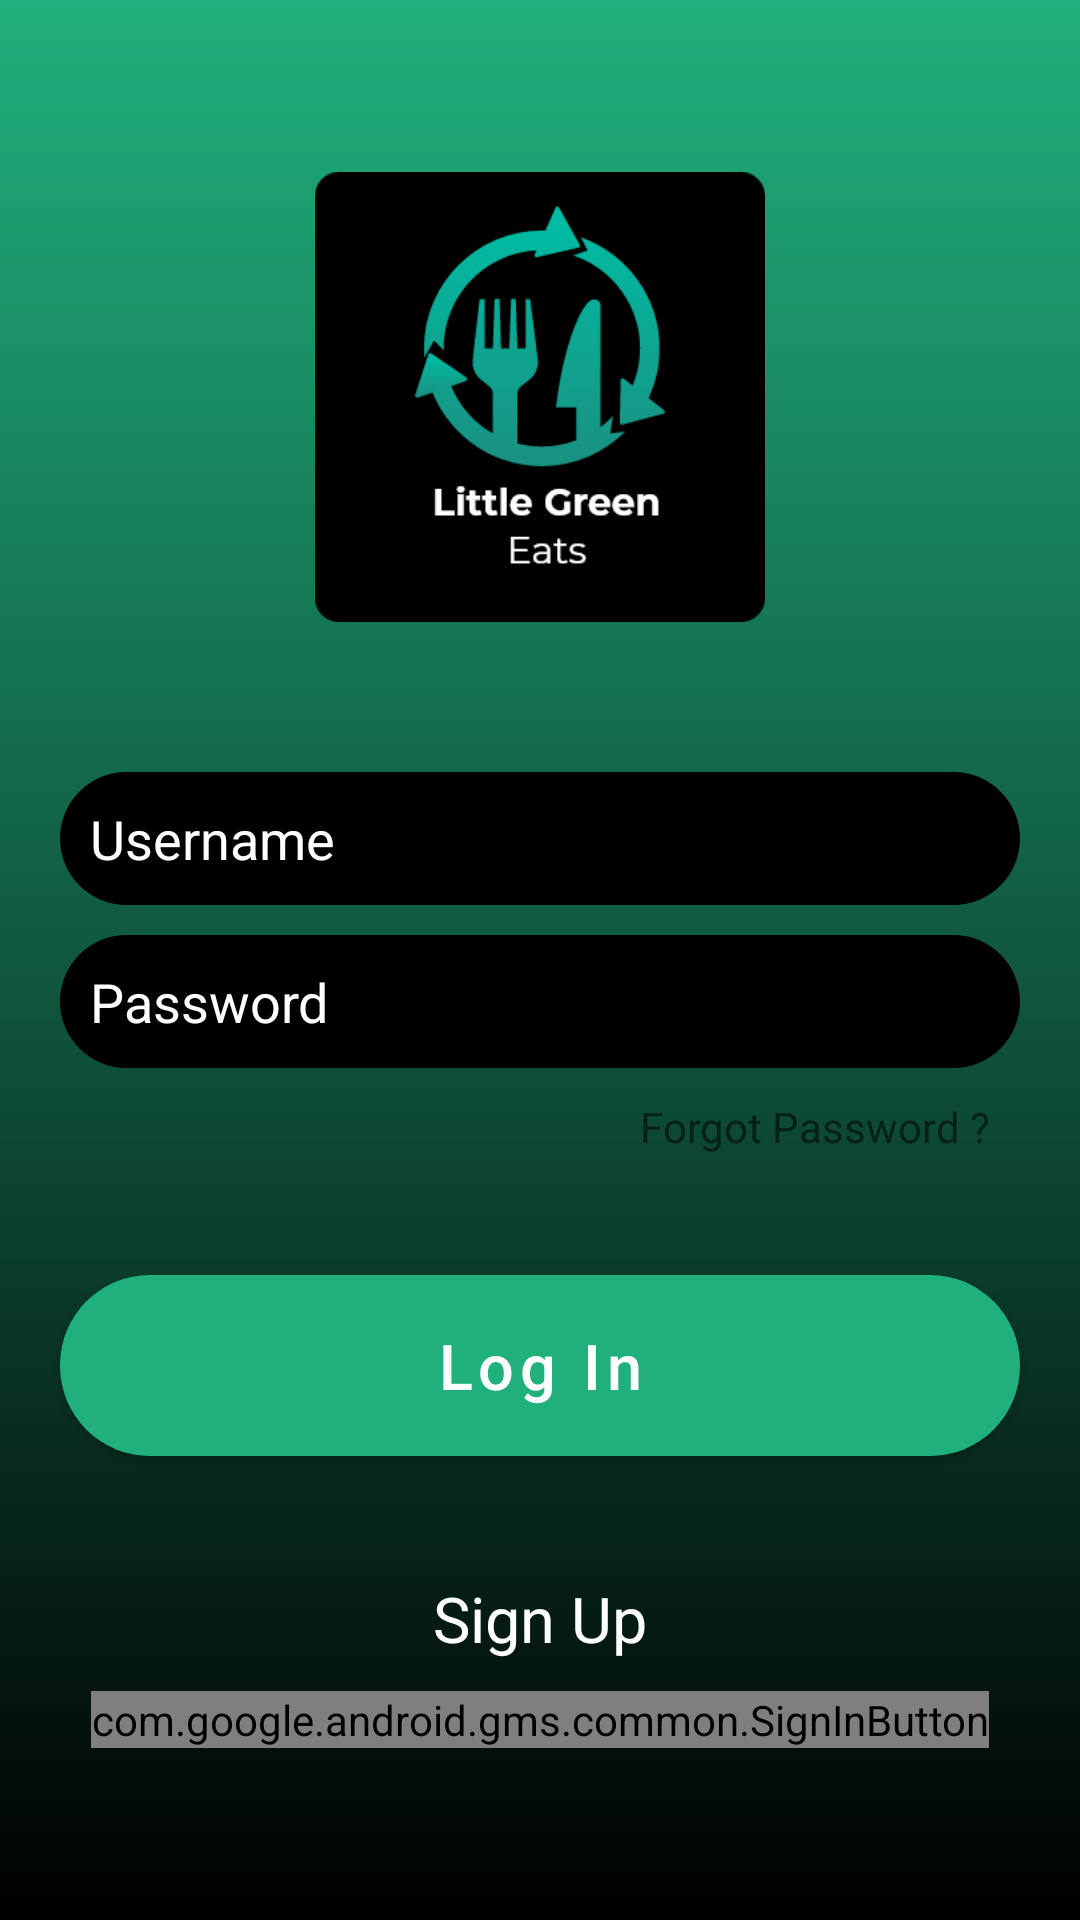

Android layout source for this screen:
<!-- AndroidManifest.xml: activity theme Theme.LoginPage -->
<!-- res/layout/activity_main.xml -->
<?xml version="1.0" encoding="utf-8"?>
<RelativeLayout xmlns:android="http://schemas.android.com/apk/res/android"
    xmlns:app="http://schemas.android.com/apk/res-auto"
    xmlns:tools="http://schemas.android.com/tools"
    android:layout_width="match_parent"
    android:layout_height="match_parent"
    android:background="@drawable/login_background"
    tools:context=".MainActivity">
<ScrollView
    android:layout_width="match_parent"
    android:layout_height="wrap_content"
    android:layout_centerVertical="true">

    <LinearLayout

        android:layout_width="match_parent"
        android:layout_height="wrap_content"
        android:orientation="vertical">

        <ImageView
            android:layout_width="150dp"
            android:layout_height="150dp"
            android:layout_gravity="center_horizontal"
            android:src="@drawable/lge_logo" />

        <EditText
            android:id="@+id/usernameLogin"
            android:layout_width="match_parent"
            android:layout_height="wrap_content"
            android:layout_gravity="center_horizontal"
            android:layout_marginStart="20dp"
            android:layout_marginTop="50dp"
            android:layout_marginEnd="20dp"
            android:background="@drawable/login_edit_background"
            android:drawablePadding="10dp"
            android:hint="Username"
            android:padding="10dp"
            android:textColor="@color/white"
            android:textColorHint="@color/white" />

        <EditText
            android:id="@+id/passwordLogin"
            android:layout_width="match_parent"
            android:layout_height="wrap_content"
            android:layout_gravity="center_horizontal"
            android:layout_marginStart="20dp"
            android:layout_marginTop="10dp"
            android:layout_marginEnd="20dp"
            android:background="@drawable/login_edit_background"
            android:drawablePadding="10dp"
            android:inputType="textPassword"
            android:hint="Password"
            android:padding="10dp"
            android:textColor="@color/white"
            android:textColorHint="@color/white" />

        <TextView
            android:id="@+id/forgotPasswordBtn"
            android:layout_width="wrap_content"
            android:layout_height="wrap_content"
            android:layout_gravity="end"
            android:layout_marginStart="20dp"
            android:layout_marginEnd="20dp"
            android:padding="10dp"
            android:text="Forgot Password ?" />

        <Button
            android:id="@+id/loginBtn"
            android:layout_width="match_parent"
            android:layout_height="wrap_content"
            android:layout_marginStart="20dp"
            android:layout_marginTop="30dp"
            android:layout_marginEnd="20dp"
            android:layout_marginBottom="30dp"
            android:background="@drawable/button_background"
            android:padding="10dp"
            android:text="Log In"
            android:textAllCaps="false"
            android:textColor="@color/white"
            android:textColorHint="@color/white"
            android:textSize="21sp" />


        <TextView
            android:id="@+id/SignupPageBtn"
            android:layout_width="wrap_content"
            android:layout_height="wrap_content"
            android:layout_gravity="center_horizontal"
            android:layout_marginStart="20dp"
            android:layout_marginEnd="20dp"
            android:padding="10dp"
            android:text="Sign Up"
            android:textAllCaps="false"
            android:textColor="@color/white"
            android:textColorHint="@color/white"
            android:textSize="21sp" />

        <com.google.android.gms.common.SignInButton
            android:id="@+id/googleSignInBtn"
            android:layout_width="wrap_content"
            android:layout_height="wrap_content"
            android:layout_gravity="center_horizontal"
            />


    </LinearLayout>
</ScrollView>
</RelativeLayout>
<!-- resources referenced by this layout -->
<resources>
  <color name="white">#FFFFFFFF</color>
  <!-- drawable button_background (drawable) -->
  <?xml version="1.0" encoding="utf-8"?>
  <shape xmlns:android="http://schemas.android.com/apk/res/android"
      android:shape="rectangle">
  
      <solid android:color="@color/green"></solid>
      <corners android:radius="30dp"></corners>
  
  
  </shape>
  <!-- drawable lge_logo: png bitmap (drawable, 16018 bytes) -->
  <!-- drawable login_background (drawable) -->
  <?xml version="1.0" encoding="utf-8"?>
  <shape xmlns:android="http://schemas.android.com/apk/res/android"
      android:shape="rectangle">
      <gradient android:startColor="@color/green"
          android:endColor="@color/black"
          android:angle="270"
          />
  
  </shape>
  <!-- drawable login_edit_background (drawable) -->
  <?xml version="1.0" encoding="utf-8"?>
  <shape xmlns:android="http://schemas.android.com/apk/res/android"
      android:shape="rectangle">
  
      <solid android:color="@color/black"></solid>
      <corners android:radius="30dp"></corners>
  
  
  </shape>
  <style name="Theme.LoginPage" parent="Theme.MaterialComponents.DayNight.NoActionBar">
          
          <item name="colorPrimary">@color/green</item>
          <item name="colorPrimaryVariant">@color/green2</item>
          <item name="colorOnPrimary">@color/white</item>
          
          <item name="colorSecondary">@color/teal_200</item>
          <item name="colorSecondaryVariant">@color/teal_700</item>
          <item name="colorOnSecondary">@color/white</item>
          
          <item name="android:statusBarColor" tools:targetApi="l">?attr/colorPrimaryVariant</item>
          
      </style>
  <color name="green">#20B07C</color>
  <color name="black">#FF000000</color>
  <color name="green2">#1F4135</color>
  <color name="teal_200">#FF03DAC5</color>
  <color name="teal_700">#FF018786</color>
</resources>
